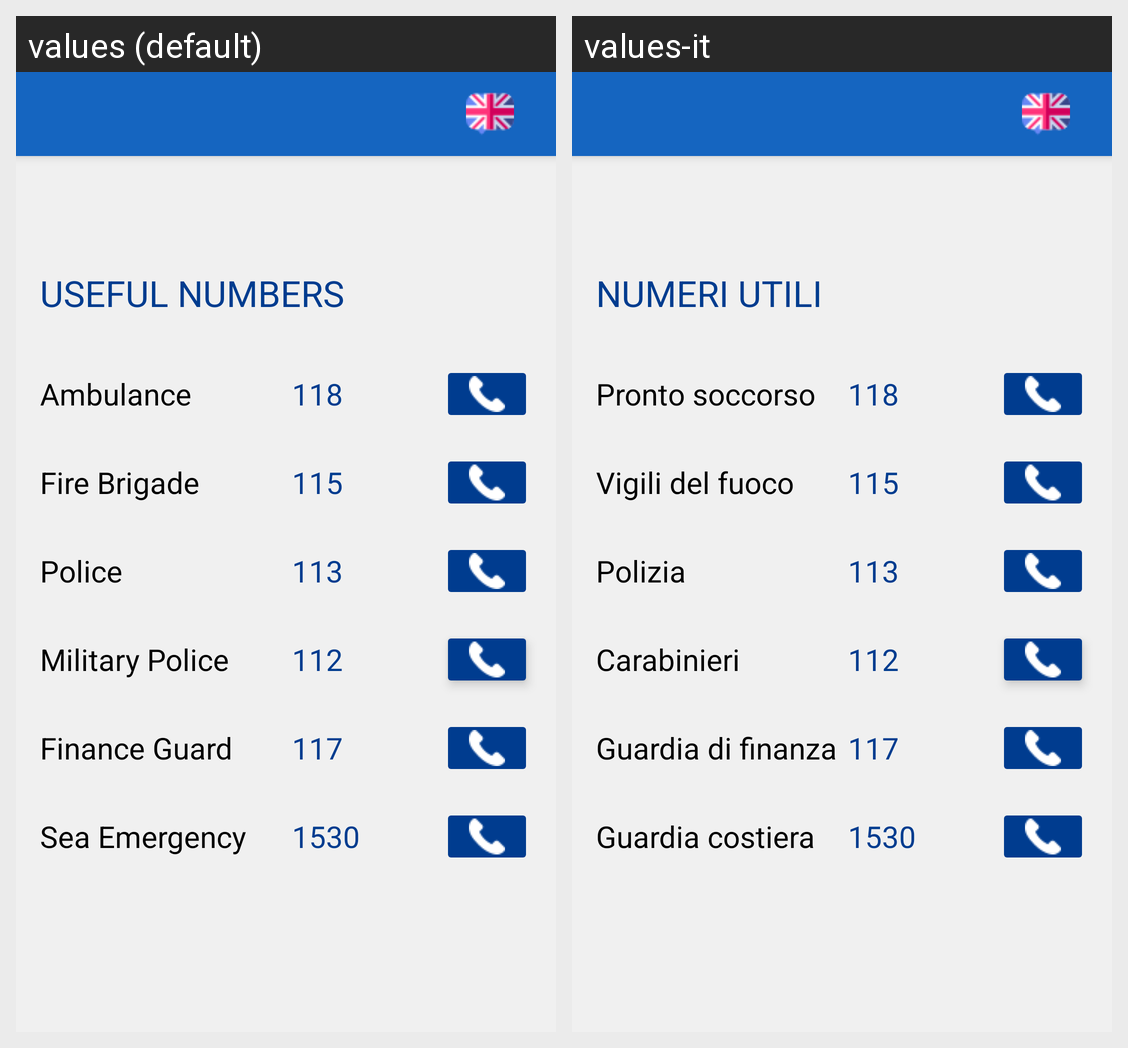

Strings drawn on this Android screen and how each of the app's shown locales translates them:
Android screen res/layout/activity_usefulnumbers.xml rendered under 2 locales, left to right: values (default), values-it. Device: Nexus 5 (rendered at 1080×1920; each locale shown at half size, 540×960, under a caption strip naming it); theme AppTheme.
Strings drawn on this screen, with the default value and each locale's value (text and hints the layout hard-codes, and strings that could not be matched under every locale, appear in the picture but are not listed):

usefulNumbers
  values: Useful Numbers
  values-it: Numeri utili

ambulance
  values: Ambulance
  values-it: Pronto soccorso

firebrigade
  values: Fire Brigade
  values-it: Vigili del fuoco

police
  values: Police
  values-it: Polizia

militarypolice
  values: Military Police
  values-it: Carabinieri

financeguard
  values: Finance Guard
  values-it: Guardia di finanza

seaemergency
  values: Sea Emergency
  values-it: Guardia costiera
